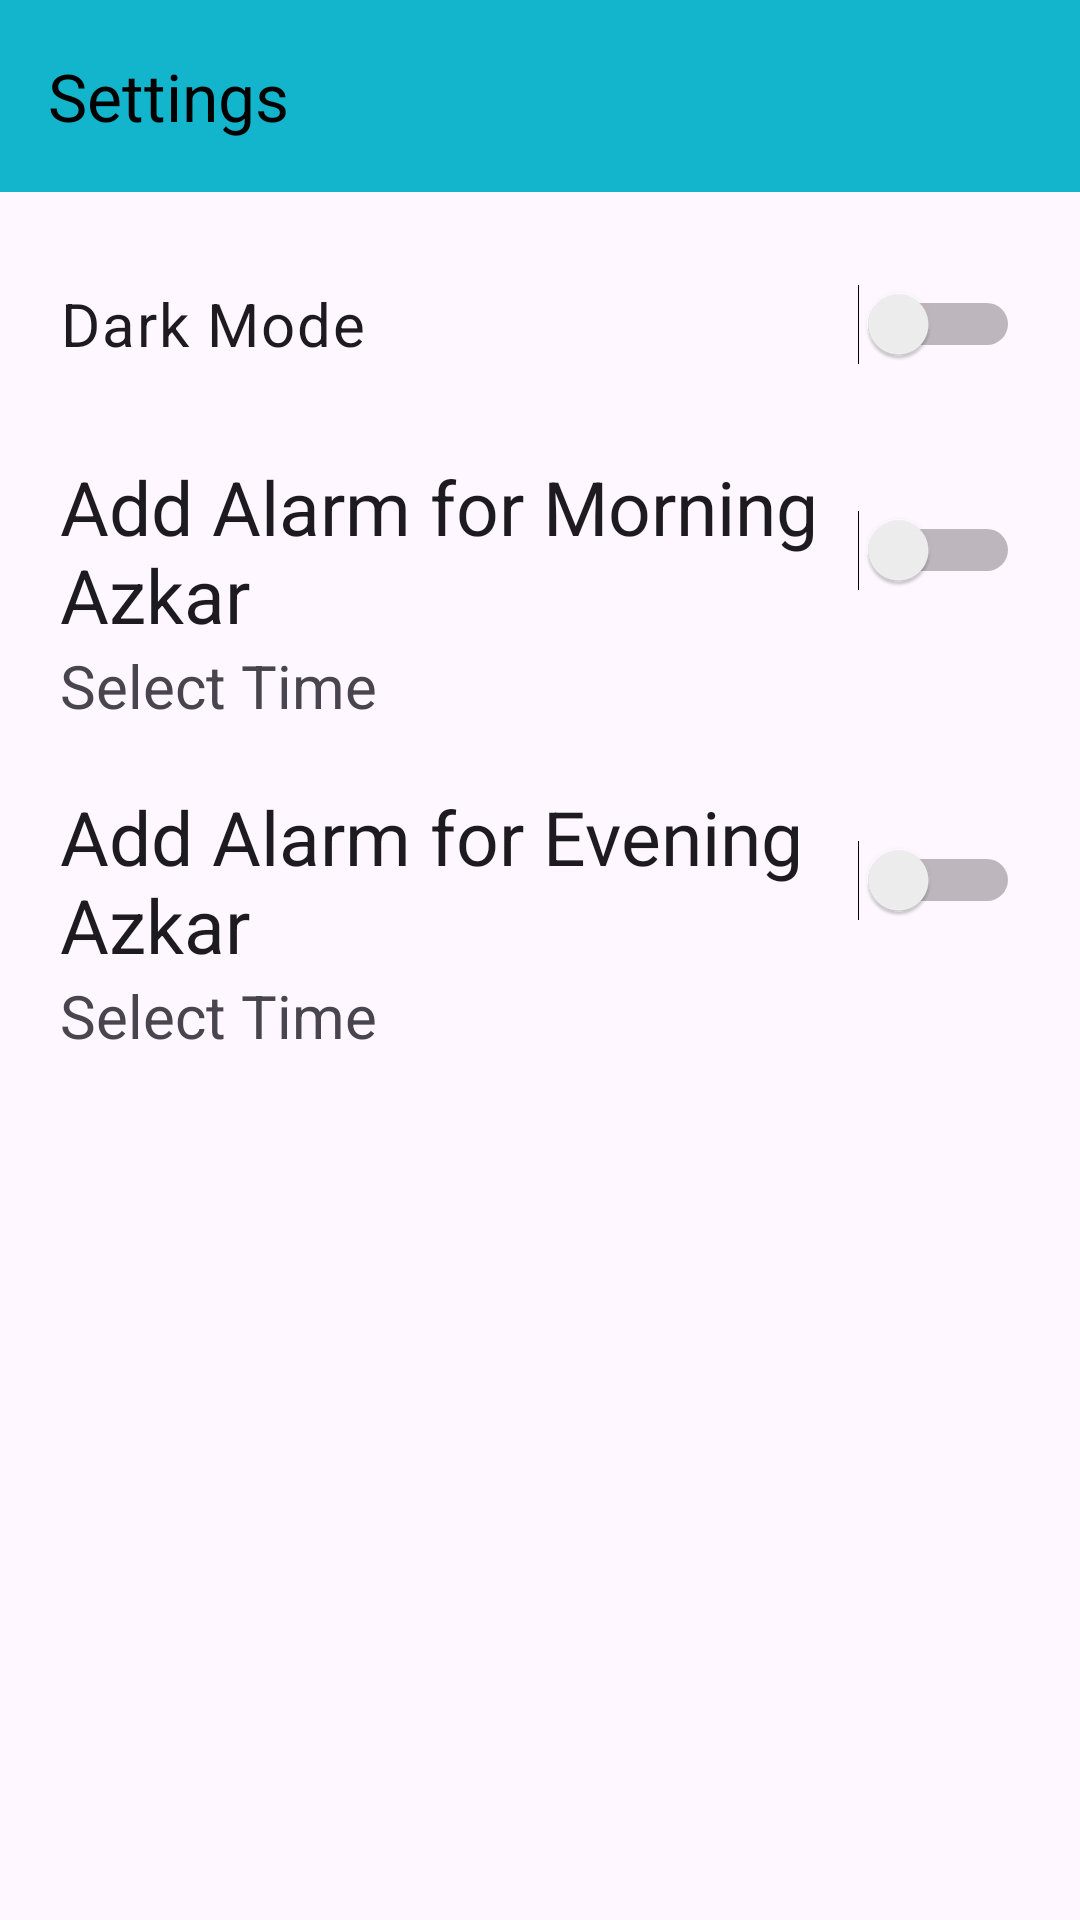

Write the Android layout XML for this screen, with the resource values it uses.
<!-- AndroidManifest.xml: application theme Theme.MyApplication -->
<!-- res/layout/activity_settings.xml -->
<LinearLayout
        xmlns:tools="http://schemas.android.com/tools" android:id="@+id/id_settings"
        xmlns:android="http://schemas.android.com/apk/res/android"
        android:layout_width="match_parent"
        android:layout_height="match_parent"
        android:orientation="vertical"
        xmlns:app="http://schemas.android.com/apk/res-auto">

        <androidx.appcompat.widget.Toolbar
                style="@style/ToolBarStyle"
                android:id="@+id/id_settings_toolbar"
                android:layout_width="match_parent"
                android:layout_height="wrap_content"
                app:title="@string/string_settings"
                tools:targetApi="34"

        />

    <LinearLayout
            android:id="@+id/id_settings_layout"
            android:layout_width="match_parent"
            android:layout_height="match_parent"
            android:orientation="vertical"
            android:padding="20dp"
            style="@style/Screen"
    >

        <Switch
                android:id="@+id/id_switch_dark_mode"
                android:layout_width="match_parent"
                android:layout_height="wrap_content"
                android:text="@string/string_dark_mode"
                android:textSize="20sp"
                android:layout_marginBottom="20dp"
                style="@style/TextAppearance.Material3.BodyLarge"
                android:minHeight="48dp"/>

        <LinearLayout
                android:layout_width="match_parent"
                android:layout_height="wrap_content"
                android:orientation="vertical"
                android:contextClickable="true"
                android:layout_marginBottom="20dp"
        >
            <Switch
                    android:id="@+id/id_switch_clock_morning_azkar"
                    android:layout_width="match_parent"
                    android:layout_height="wrap_content"
                    android:text="@string/string_clock_morning_azkar"
                    android:textSize="25sp"
                    android:minHeight="48dp"/>
            <TextView
                    android:id="@+id/id_clock_morning_azkar"
                    android:layout_width="wrap_content"
                    android:layout_height="match_parent"
                    android:text="@string/string_select_time"
                    android:textSize="20sp"
            />
        </LinearLayout>

        <LinearLayout
                android:layout_width="match_parent"
                android:layout_height="wrap_content"
                android:orientation="vertical"
                android:contextClickable="true"
                android:layout_marginBottom="20dp"
        >
            <Switch
                    android:id="@+id/id_switch_clock_evening_azkar"
                    android:layout_width="match_parent"
                    android:layout_height="wrap_content"
                    android:text="@string/string_clock_evening_azkar"
                    android:textSize="25sp"
                    android:minHeight="48dp"/>
            <TextView
                    android:id="@+id/id_clock_evening_azkar"
                    android:layout_width="wrap_content"
                    android:layout_height="match_parent"
                    android:text="@string/string_select_time"
                    android:textSize="20sp"
            />

        </LinearLayout>

    </LinearLayout>

</LinearLayout>
<!-- resources referenced by this layout -->
<resources>
  <string name="string_clock_evening_azkar">Add Alarm for Evening Azkar</string>
  <string name="string_clock_morning_azkar">Add Alarm for Morning Azkar</string>
  <string name="string_dark_mode">Dark Mode</string>
  <string name="string_select_time">Select Time</string>
  <string name="string_settings">Settings</string>
  <style name="Screen">
          <item name="background">@color/gray_light</item>
      </style>
  <style name="ToolBarStyle">
          <item name="android:background">@color/cyan_light</item>
          <item name="titleTextColor">@color/black</item>
          <item name="titleTextStyle">@style/Text</item>
      </style>
  <style name="Theme.MyApplication" parent="Base.Theme.MyApplication">
      </style>
  <color name="gray_light">#cac4d0</color>
  <color name="cyan_light">#ff12b5cb</color>
  <color name="black">#FF000000</color>
  <style name="Text">
          <item name="android:textColor"> @color/black </item>
          <item name="android:textSize">20sp</item>
          <item name="android:textStyle">bold</item>
      </style>
  <style name="Base.Theme.MyApplication" parent="Theme.Material3.DayNight.NoActionBar">
          
          
      </style>
</resources>
